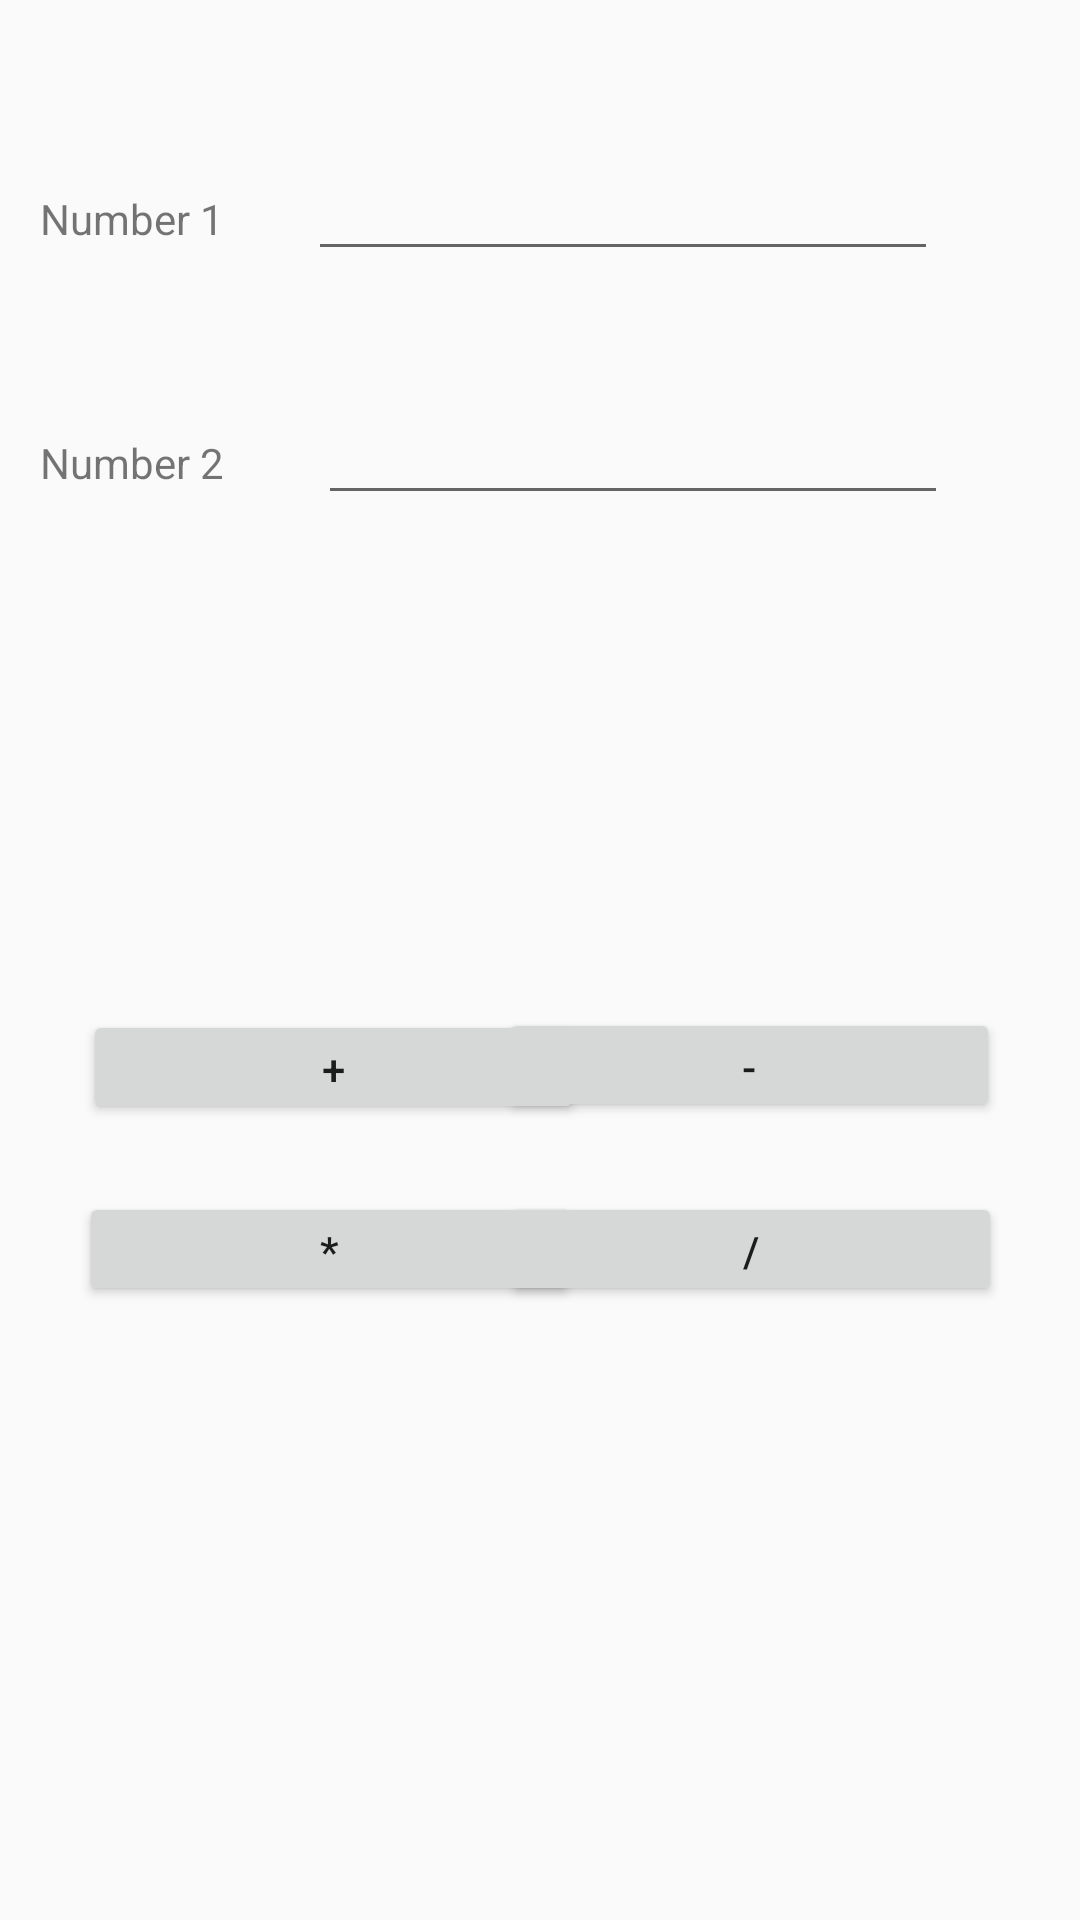

This screen was rendered from an Android layout file. Write that file and the resources it references.
<!-- AndroidManifest.xml: application theme AppTheme -->
<!-- res/layout/activity_second.xml -->
<?xml version="1.0" encoding="utf-8"?>
<androidx.constraintlayout.widget.ConstraintLayout xmlns:android="http://schemas.android.com/apk/res/android"
    xmlns:app="http://schemas.android.com/apk/res-auto"
    xmlns:tools="http://schemas.android.com/tools"
    android:layout_width="match_parent"
    android:layout_height="match_parent"
    tools:context=".SecondActivity">

    <androidx.constraintlayout.widget.ConstraintLayout
        android:layout_width="match_parent"
        android:layout_height="match_parent"
        tools:context=".FirstActivity"
        tools:layout_editor_absoluteX="0dp"
        tools:layout_editor_absoluteY="0dp">

        <TextView
            android:id="@+id/textView"
            android:layout_width="wrap_content"
            android:layout_height="wrap_content"
            android:text="@string/no1"
            app:layout_constraintBottom_toBottomOf="parent"
            app:layout_constraintEnd_toEndOf="parent"
            app:layout_constraintHorizontal_bias="0.045"
            app:layout_constraintStart_toStartOf="parent"
            app:layout_constraintTop_toTopOf="parent"
            app:layout_constraintVertical_bias="0.102" />

        <EditText
            android:id="@+id/txtNo1"
            android:layout_width="wrap_content"
            android:layout_height="wrap_content"
            android:layout_marginEnd="16dp"
            android:ems="10"
            android:inputType="number"
            app:layout_constraintBaseline_toBaselineOf="@+id/textView"
            app:layout_constraintEnd_toEndOf="parent"
            app:layout_constraintHorizontal_bias="0.767"
            app:layout_constraintStart_toStartOf="parent" />

        <Button
            android:id="@+id/btnOK"
            android:layout_width="167dp"
            android:layout_height="38dp"
            android:layout_marginStart="16dp"
            android:onClick="add"
            android:text="@string/btn_Plus"
            app:layout_constraintBottom_toBottomOf="parent"
            app:layout_constraintEnd_toEndOf="parent"
            app:layout_constraintHorizontal_bias="0.065"
            app:layout_constraintStart_toStartOf="parent"
            app:layout_constraintTop_toTopOf="parent"
            app:layout_constraintVertical_bias="0.559" />

        <Button
            android:id="@+id/btnOK3"
            android:layout_width="167dp"
            android:layout_height="38dp"
            android:layout_marginStart="16dp"
            android:layout_marginEnd="16dp"
            android:onClick="sub"
            android:text="@string/btn_Minus"
            app:layout_constraintBottom_toBottomOf="parent"
            app:layout_constraintEnd_toEndOf="parent"
            app:layout_constraintHorizontal_bias="0.933"
            app:layout_constraintStart_toStartOf="parent"
            app:layout_constraintTop_toTopOf="parent"
            app:layout_constraintVertical_bias="0.558" />

        <Button
            android:id="@+id/btnOK4"
            android:layout_width="167dp"
            android:layout_height="38dp"
            android:layout_marginStart="16dp"
            android:layout_marginEnd="16dp"
            android:onClick="mult"
            android:text="@string/btn_Mult"
            app:layout_constraintBottom_toBottomOf="parent"
            app:layout_constraintEnd_toEndOf="parent"
            app:layout_constraintHorizontal_bias="0.065"
            app:layout_constraintStart_toStartOf="parent"
            app:layout_constraintTop_toTopOf="parent"
            app:layout_constraintVertical_bias="0.66" />

        <Button
            android:id="@+id/btnOK5"
            android:layout_width="167dp"
            android:layout_height="38dp"
            android:layout_marginStart="16dp"
            android:layout_marginEnd="16dp"
            android:onClick="div"
            android:text="@string/btn_Divide"
            app:layout_constraintBottom_toBottomOf="parent"
            app:layout_constraintEnd_toEndOf="parent"
            app:layout_constraintHorizontal_bias="0.938"
            app:layout_constraintStart_toStartOf="parent"
            app:layout_constraintTop_toTopOf="parent"
            app:layout_constraintVertical_bias="0.66" />

        <TextView
            android:id="@+id/textView6"
            android:layout_width="wrap_content"
            android:layout_height="wrap_content"
            android:text="@string/no2"
            app:layout_constraintBottom_toBottomOf="parent"
            app:layout_constraintEnd_toEndOf="parent"
            app:layout_constraintHorizontal_bias="0.045"
            app:layout_constraintStart_toStartOf="parent"
            app:layout_constraintTop_toTopOf="parent"
            app:layout_constraintVertical_bias="0.233" />

        <EditText
            android:id="@+id/txtNo2"
            android:layout_width="wrap_content"
            android:layout_height="wrap_content"
            android:ems="10"
            android:inputType="number"
            app:layout_constraintBaseline_toBaselineOf="@+id/textView6"
            app:layout_constraintEnd_toEndOf="parent"
            app:layout_constraintHorizontal_bias="0.706"
            app:layout_constraintStart_toStartOf="parent" />

        <TextView
            android:id="@+id/lbl_ans"
            android:layout_width="wrap_content"
            android:layout_height="wrap_content"
            android:layout_marginStart="32dp"
            android:layout_marginEnd="32dp"
            app:layout_constraintBottom_toBottomOf="parent"
            app:layout_constraintEnd_toEndOf="parent"
            app:layout_constraintHorizontal_bias="0.498"
            app:layout_constraintStart_toStartOf="parent"
            app:layout_constraintTop_toTopOf="parent"
            app:layout_constraintVertical_bias="0.324" />

    </androidx.constraintlayout.widget.ConstraintLayout>

</androidx.constraintlayout.widget.ConstraintLayout>
<!-- resources referenced by this layout -->
<resources>
  <string name="btn_Divide">/</string>
  <string name="btn_Minus">-</string>
  <string name="btn_Mult">*</string>
  <string name="btn_Plus">+</string>
  <string name="no1">Number 1</string>
  <string name="no2">Number 2</string>
  <style name="AppTheme" parent="Theme.AppCompat.Light.DarkActionBar">
          
          <item name="colorPrimary">@color/colorPrimaryDark</item>
          <item name="colorPrimaryDark">@color/colorPrimaryDark</item>
          <item name="colorAccent">@color/colorPrimaryDark</item>
  
      </style>
  <!-- not gathered from this repository: default colours our renderer supplied (Android Studio template values) -->
  <color name="colorPrimaryDark">#FF3700B3</color>
</resources>
